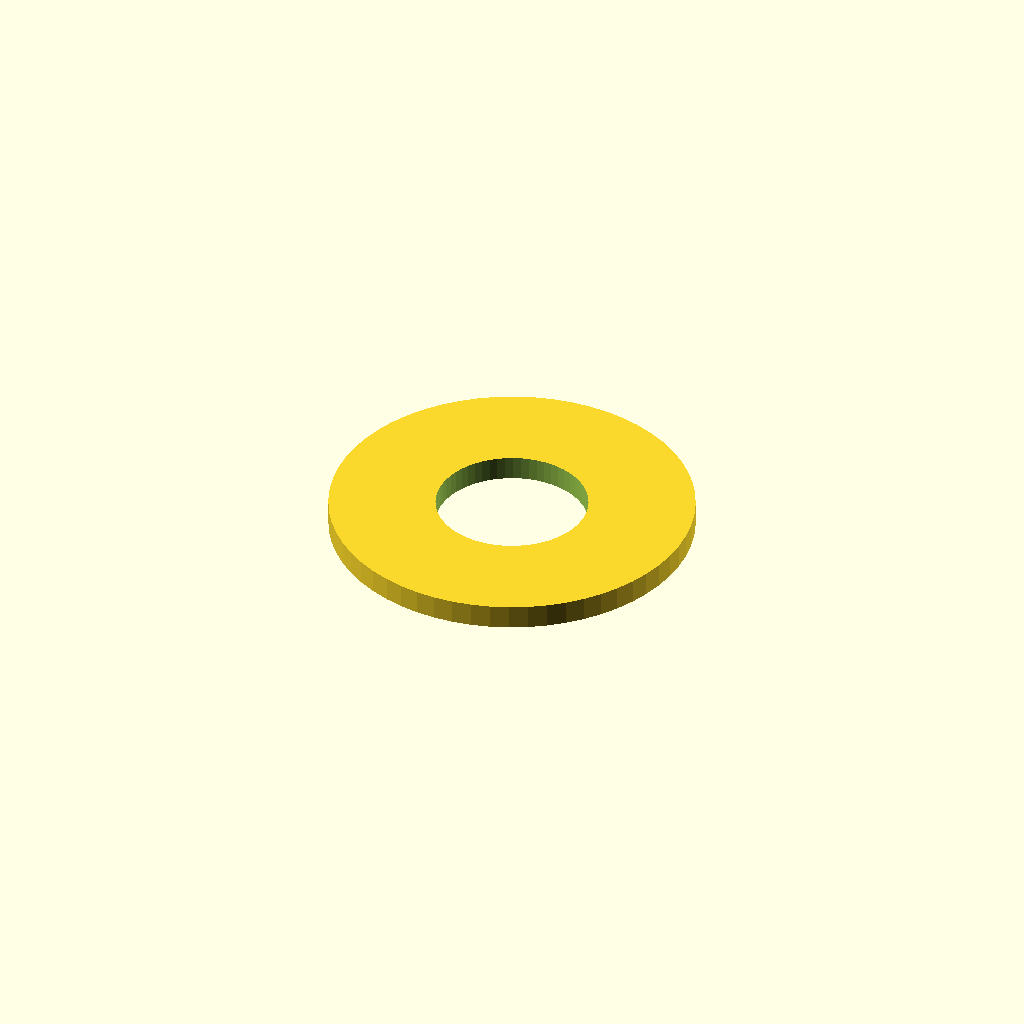
Cell 1: rendered with the file's own defaults.
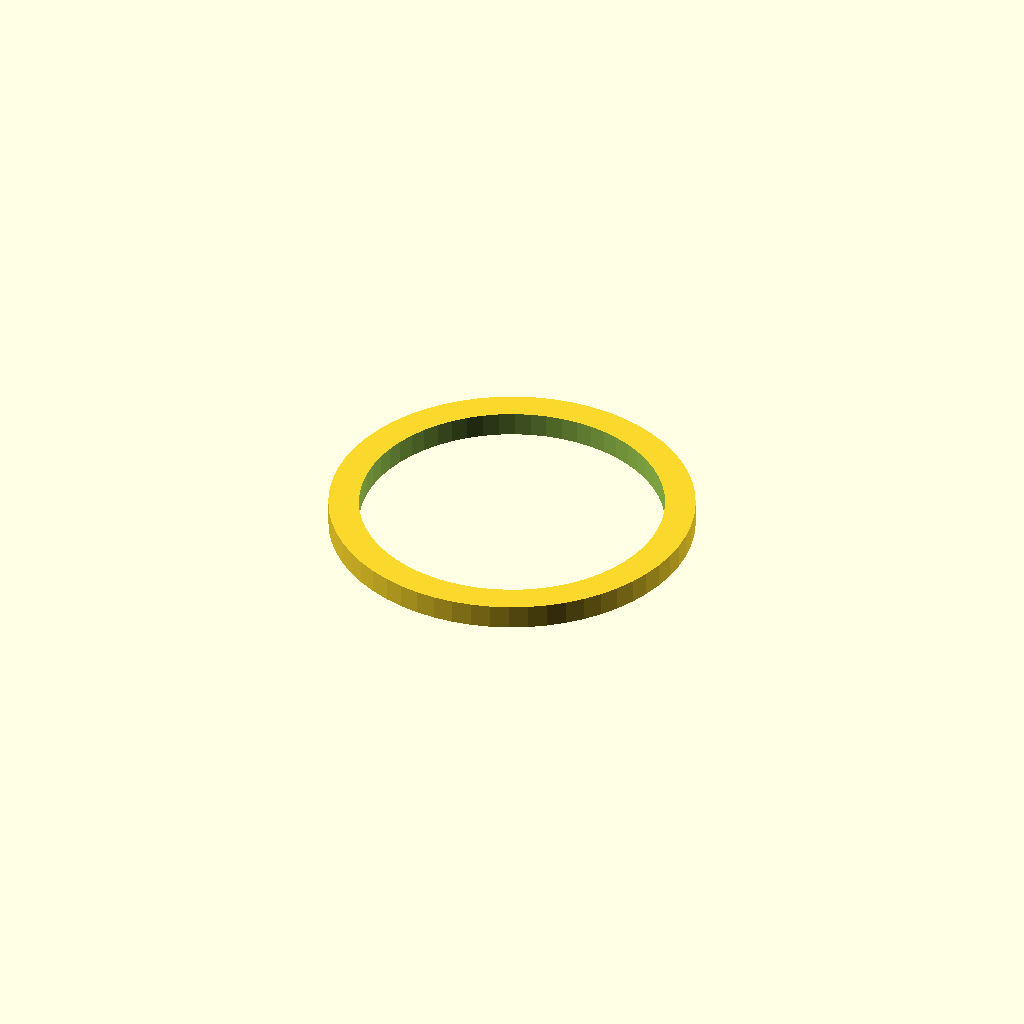
Cell 2: inner_d = 10 (everything else at default).
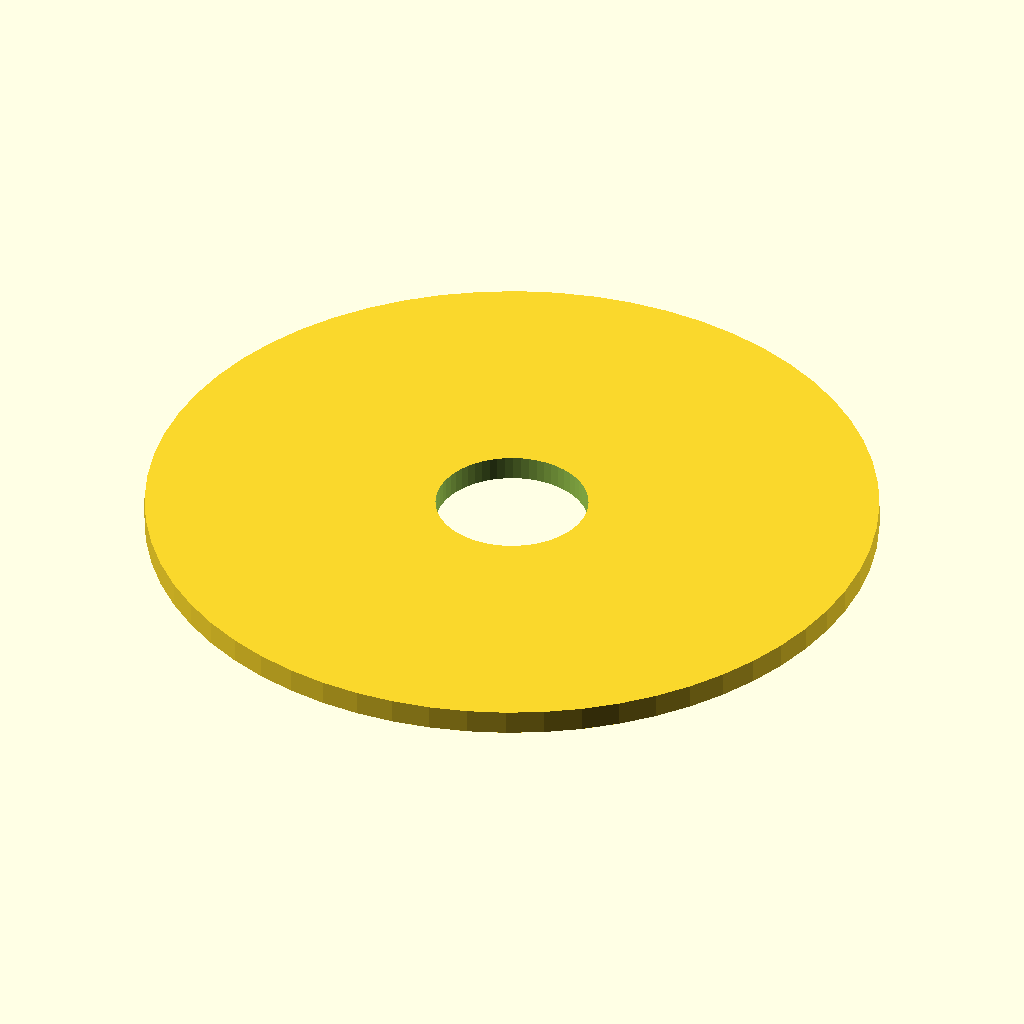
Cell 3: outer_d = 24 (everything else at default).
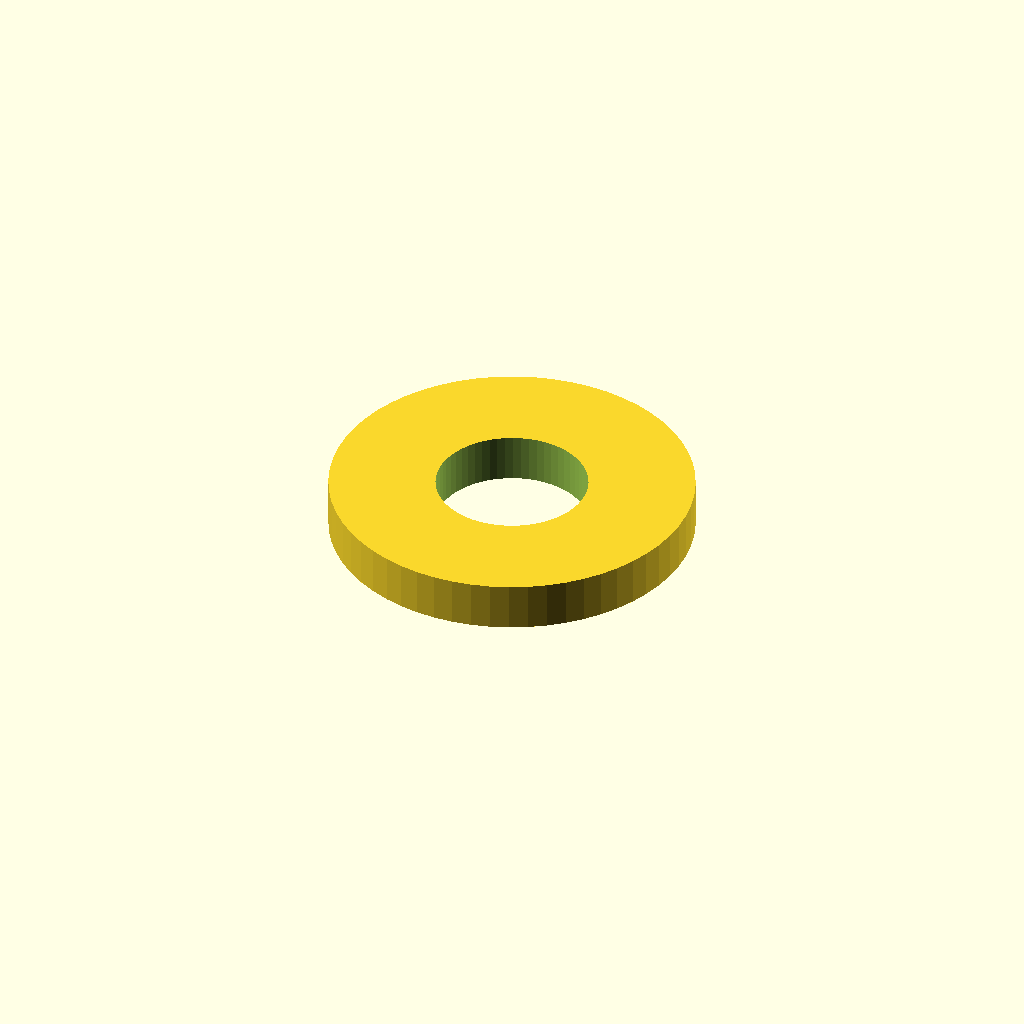
Cell 4: thickness = 1.6 (everything else at default).
All cells are drawn from one camera (rotation 55°, 0°, 25°, orthographic, colour scheme Cornfield), so only the parameter changes between them.
The OpenSCAD source (optional_data/data/parts/part_0453.scad):
// Precision shim ring.
$fn = 60;
eps = 0.02;
inner_d = 5;
outer_d = 12;
thickness = 0.8;
difference() {
    cylinder(d = outer_d, h = thickness);
    translate([0, 0, -eps]) cylinder(d = inner_d, h = thickness + 2 * eps);
}
Customizer parameters (derived from the source; name, type, default, range or options):
eps: number, default 0.02
inner_d: number, default 5
outer_d: number, default 12
thickness: number, default 0.8
